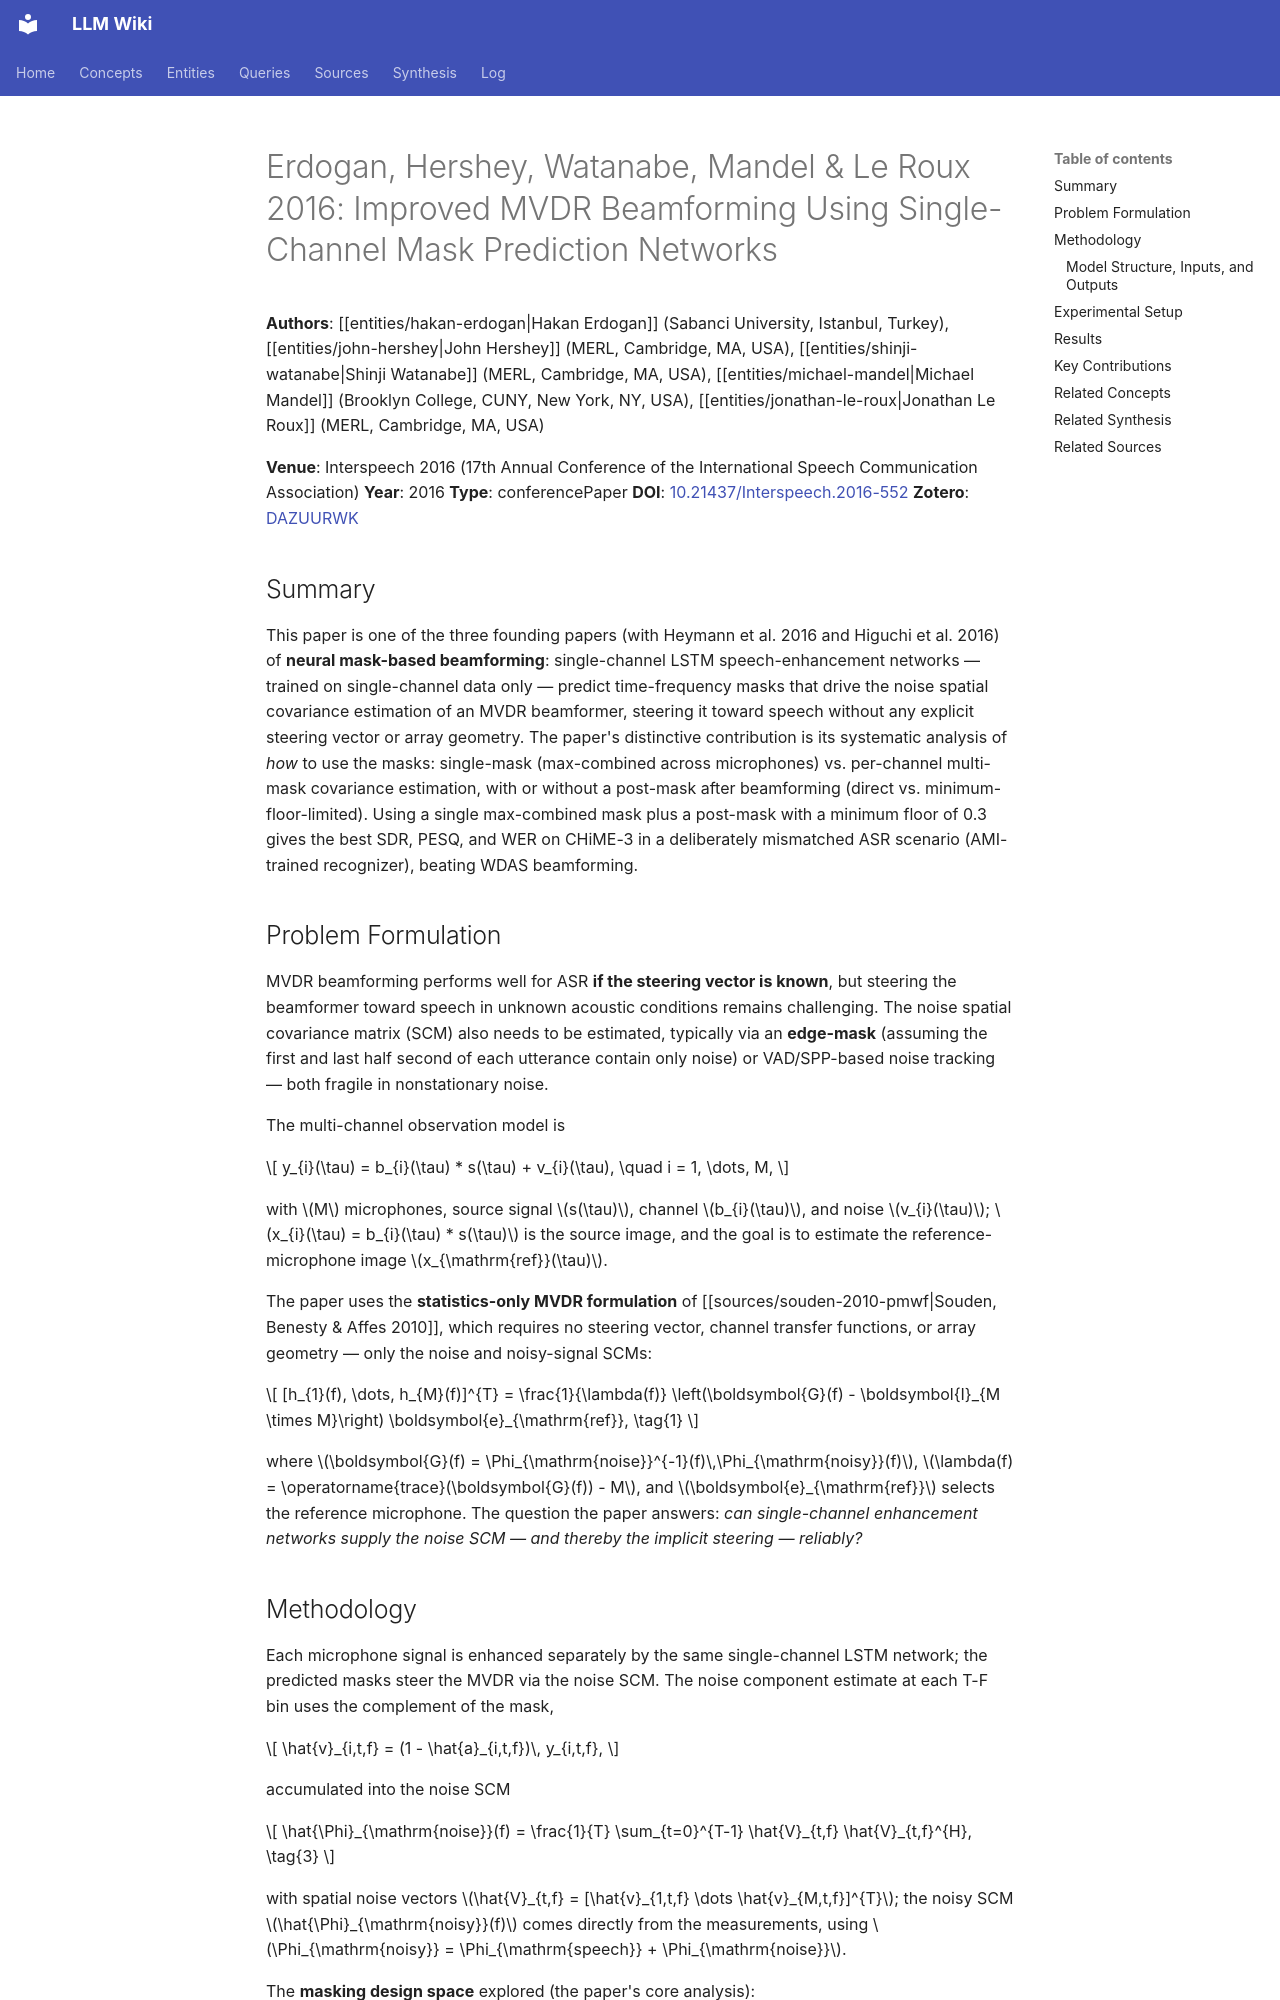

repository: proudzhu/llm-wiki · page: sources/erdogan-2016-improved-mvdr-mask-prediction.html · generator: mkdocs

---
type: source
created: 2026-10-11
updated: 2026-10-11
sources:
  - raw/papers/erdogan-2016-improved-mvdr-mask-prediction/full-text.md
  - https://doi.org/10.21437/Interspeech.2016-552
  - zotero://select/items/0_DAZUURWK
tags:
  - beamforming
  - speech-enhancement
  - asr
  - multi-channel
  - deep-learning
  - mask-based-beamforming
---

# Erdogan, Hershey, Watanabe, Mandel & Le Roux 2016: Improved MVDR Beamforming Using Single-Channel Mask Prediction Networks

**Authors**: [[entities/hakan-erdogan|Hakan Erdogan]] (Sabanci University, Istanbul, Turkey), [[entities/john-hershey|John Hershey]] (MERL, Cambridge, MA, USA), [[entities/shinji-watanabe|Shinji Watanabe]] (MERL, Cambridge, MA, USA), [[entities/michael-mandel|Michael Mandel]] (Brooklyn College, CUNY, New York, NY, USA), [[entities/jonathan-le-roux|Jonathan Le Roux]] (MERL, Cambridge, MA, USA)

**Venue**: Interspeech 2016 (17th Annual Conference of the International Speech Communication Association)
**Year**: 2016
**Type**: conferencePaper
**DOI**: [10.21437/Interspeech.2016-552](https://doi.org/10.21437/Interspeech.2016-552)
**Zotero**: [DAZUURWK](zotero://select/items/0_DAZUURWK)

## Summary

This paper is one of the three founding papers (with Heymann et al. 2016 and Higuchi et al. 2016) of **neural mask-based beamforming**: single-channel LSTM speech-enhancement networks — trained on single-channel data only — predict time-frequency masks that drive the noise spatial covariance estimation of an MVDR beamformer, steering it toward speech without any explicit steering vector or array geometry. The paper's distinctive contribution is its systematic analysis of *how* to use the masks: single-mask (max-combined across microphones) vs. per-channel multi-mask covariance estimation, with or without a post-mask after beamforming (direct vs. minimum-floor-limited). Using a single max-combined mask plus a post-mask with a minimum floor of 0.3 gives the best SDR, PESQ, and WER on CHiME-3 in a deliberately mismatched ASR scenario (AMI-trained recognizer), beating WDAS beamforming.

## Problem Formulation

MVDR beamforming performs well for ASR **if the steering vector is known**, but steering the beamformer toward speech in unknown acoustic conditions remains challenging. The noise spatial covariance matrix (SCM) also needs to be estimated, typically via an **edge-mask** (assuming the first and last half second of each utterance contain only noise) or VAD/SPP-based noise tracking — both fragile in nonstationary noise.

The multi-channel observation model is

$$
y_{i}(\tau) = b_{i}(\tau) * s(\tau) + v_{i}(\tau), \quad i = 1, \dots, M,
$$

with $M$ microphones, source signal $s(\tau)$, channel $b_{i}(\tau)$, and noise $v_{i}(\tau)$; $x_{i}(\tau) = b_{i}(\tau) * s(\tau)$ is the source image, and the goal is to estimate the reference-microphone image $x_{\mathrm{ref}}(\tau)$.

The paper uses the **statistics-only MVDR formulation** of [[sources/souden-2010-pmwf|Souden, Benesty & Affes 2010]], which requires no steering vector, channel transfer functions, or array geometry — only the noise and noisy-signal SCMs:

$$
[h_{1}(f), \dots, h_{M}(f)]^{T} = \frac{1}{\lambda(f)} \left(\boldsymbol{G}(f) - \boldsymbol{I}_{M \times M}\right) \boldsymbol{e}_{\mathrm{ref}}, \tag{1}
$$

where $\boldsymbol{G}(f) = \Phi_{\mathrm{noise}}^{-1}(f)\,\Phi_{\mathrm{noisy}}(f)$, $\lambda(f) = \operatorname{trace}(\boldsymbol{G}(f)) - M$, and $\boldsymbol{e}_{\mathrm{ref}}$ selects the reference microphone. The question the paper answers: *can single-channel enhancement networks supply the noise SCM — and thereby the implicit steering — reliably?*
